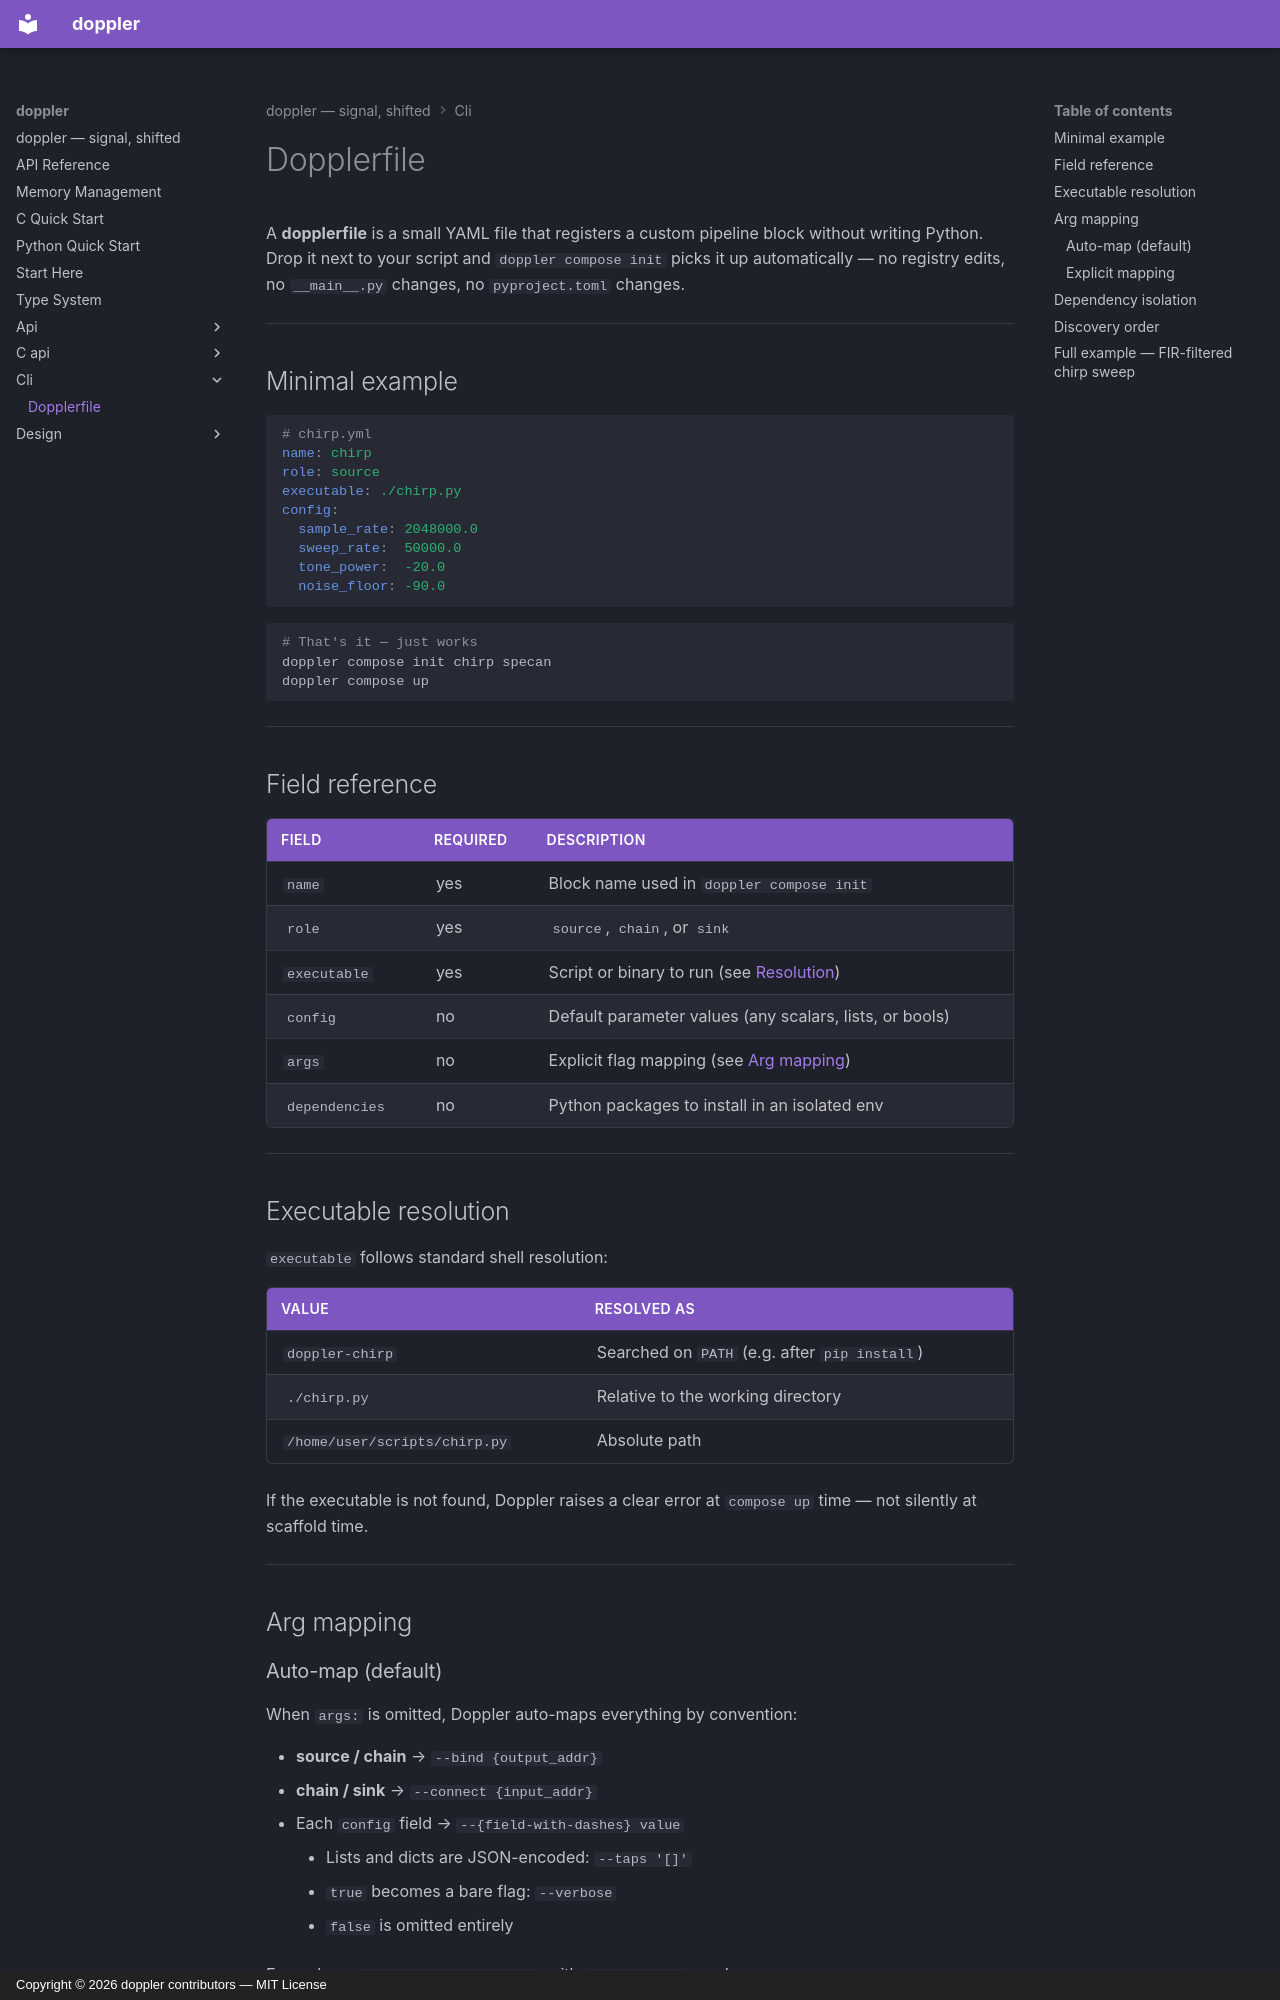

repository: doppler-dsp/doppler · page: cli/dopplerfile/index.html · generator: mkdocs · copyright: Copyright © 2026 doppler contributors — MIT License

# Dopplerfile

A **dopplerfile** is a small YAML file that registers a custom
pipeline block without writing Python. Drop it next to your script
and `doppler compose init` picks it up automatically — no registry
edits, no `__main__.py` changes, no `pyproject.toml` changes.

______________________________________________________________________

## Minimal example

```yaml
# chirp.yml
name: chirp
role: source
executable: ./chirp.py
config:
  sample_rate: 2048000.0
  sweep_rate:  50000.0
  tone_power:  -20.0
  noise_floor: -90.0
```

```sh
# That's it — just works
doppler compose init chirp specan
doppler compose up
```

______________________________________________________________________

## Field reference

| Field          | Required | Description                                                        |
| -------------- | -------- | ------------------------------------------------------------------ |
| `name`         | yes      | Block name used in `doppler compose init`                          |
| `role`         | yes      | `source`, `chain`, or `sink`                                       |
| `executable`   | yes      | Script or binary to run (see [Resolution](#executable-resolution)) |
| `config`       | no       | Default parameter values (any scalars, lists, or bools)            |
| `args`         | no       | Explicit flag mapping (see [Arg mapping](#arg-mapping))            |
| `dependencies` | no       | Python packages to install in an isolated env                      |

______________________________________________________________________

## Executable resolution

`executable` follows standard shell resolution:

| Value                         | Resolved as                                   |
| ----------------------------- | --------------------------------------------- |
| `doppler-chirp`               | Searched on `PATH` (e.g. after `pip install`) |
| `./chirp.py`                  | Relative to the working directory             |
| `/home/user/scripts/chirp.py` | Absolute path                                 |

If the executable is not found, Doppler raises a clear error at
`compose up` time — not silently at scaffold time.

______________________________________________________________________

## Arg mapping
